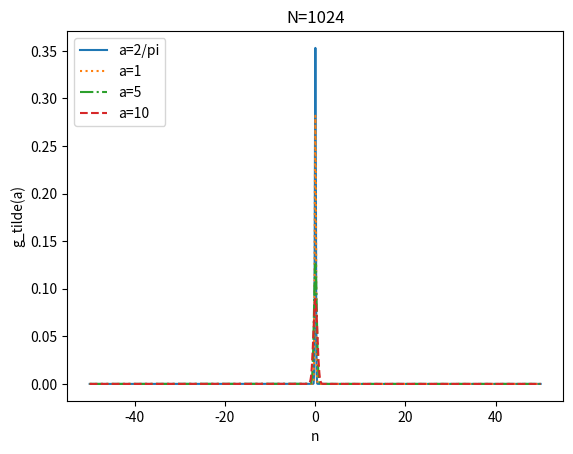

Generate this figure with matplotlib:
from math import pi, sqrt, inf
import numpy as np
from scipy.special import erf
import matplotlib.pyplot as plt

'''
TODO:
1. Wirriten down own fft algorithm
2. Veirfy fourier transfrom by `np.fft.fft()` and analytical method
3. Mapping frequency to phisical frequency
4. Mapping Amplitude to phiscal Amplitude
'''

# # Example 1, pure sin and cos function as input

# # Parameters
# fs = 1000.0 # Sampling rate in Hz, must larger than Sc/2
# dt = 1.0/fs # Sample time in sec
# Sc1 = 50.0 # Fucntion frequency
# Sc2 = 80.0 # Fucntion frequency
# x = np.linspace(0.0, 1000*dt, 1000)
# y = np.sin(Sc1 * 2.0*np.pi*x) + 0.5*np.sin(Sc2 * 2.0*np.pi*x)

# # Numerical FFT by numpy library 
# Y = np.fft.fft(y)
# N = len(Y) # half the length of the output of the FFT.
# X = np.linspace(-fs/2, fs/2, N) # Map frequency to real frequency by Nyquist frequency theorem

# # Applied windows function
# hann = np.hanning(len(y))
# Yhann = np.fft.fft(hann*y)
# plt.plot(X, 4*np.abs(Yhann[:N])/N)
# plt.grid()
# plt.show()

# # Example 2, Guassian fucntion as input

# # Parameters
# a = 10
# x = np.linspace(-10, 10, 2000)
# g = np.exp(-a*x**2) 

# # Numerical FFT by numpy library 
# G = np.fft.fft(g)
# N = len(Y)//2 # half the length of the output of the FFT.
# dt = x[1] - x[0]
# fs = 1/dt
# X = np.linspace(0, fs/2, N) # Map frequency to real frequency by Nyquist frequency theorem

# # Applied windows function
# hann = np.hanning(len(g))
# Ghann = np.fft.fft(hann*g)
# plt.plot(X, 2.0*np.abs(Ghann[:N])/N)

# # Analytical fourier transform 
# AnalG = np.sqrt(np.pi/a)*np.exp(-np.pi**2*X**2/a)
# plt.plot(X, AnalG)


# # Analytical fouier transform
# # G_analytical = sqrt(pi)*np.exp(-pi**2*s**2/a**2)

# plt.show()

# Follow the tutorial

# def DFT_slow(x):
#     """Compute the discrete Fourier Transform of the 1D array x"""
#     x = np.asarray(x, dtype=float)
#     N = x.shape[0]
#     n = np.arange(N)
#     k = n.reshape((N, 1))
#     M = np.exp(-2j * np.pi * k * n / N)
#     # print(M)
#     # print(k * n)
#     return np.dot(M, x)
# # x = np.random.random(1024)
# # x = np.arange(10)
# # np.allclose(DFT_slow(x), np.fft.fft(x))
# # DFT_slow(x)
# # a = [1.0 + 2.0j, 1.0 + 2.0j, ]
# # b = [2.0, 4.0]
# # print(np.dot(a, b))

# def FFT(x):
#     """A recursive implementation of the 1D Cooley-Tukey FFT"""
#     x = np.asarray(x, dtype=float)
#     N = x.shape[0]
#     print(N)
#     if N % 2 > 0:
#         raise ValueError("size of x must be a power of 2")
#     elif N <= 32:  # this cutoff should be optimized
#         return DFT_slow(x)
#     else:
#         X_even = FFT(x[::2])
#         X_odd = FFT(x[1::2])
#         factor = np.exp(-2j * np.pi * np.arange(N) / N)
#         return np.concatenate([X_even + factor[:(N / 2)] * X_odd,
#                                X_even + factor[(N / 2):] * X_odd])
# x = np.random.random(1024)
# # print(np.fft.fft(x))
# print(np.allclose(FFT(x), np.fft.fft(x)))

# IDFT

def DFT(x):
    """Compute the discrete Fourier Transform of the 1D array x"""
    x = np.asarray(x, dtype=float)
    N = x.shape[0]
    n = np.arange(N)
    k = n.reshape((N, 1))
    M = np.exp(-2j * np.pi * k * n / N)    
    return np.dot(M, x)

def IDFT(X):
    """Compute the discrete Fourier Transform of the 1D array x"""
    X = np.asarray(X)
    N = X.shape[0]
    k = np.arange(N)
    n = k.reshape((N, 1))
    M = np.exp(2j * np.pi * k * n / N)
    return np.dot(M, X)/N

def FFT(x):
    """A recursive implementation of the 1D Cooley-Tukey FFT"""
    x = np.asarray(x, dtype=float)
    N = x.shape[0]
    
    if N % 2 > 0:
        raise ValueError("size of x must be a power of 2")
    elif N <= 32:  # this cutoff should be optimized
        return DFT(x)
    else:
        X_even = FFT(x[::2])
        X_odd = FFT(x[1::2])
        factor = np.exp(-2j * np.pi * np.arange(N) / N)
        return np.concatenate([X_even + factor[:(N // 2)] * X_odd,
                               X_even + factor[(N // 2):] * X_odd])

def IFFT(X):
    """A recursive implementation of the 1D Cooley-Tukey FFT"""
    X = np.asarray(X)
    N = X.shape[0]
    
    if N % 2 > 0:
        raise ValueError("size of x must be a power of 2")
    elif N <= 32:  # this cutoff should be optimized
        return IDFT(X)
    else:
        x_even = IFFT(X[::2])*(N/2)
        x_odd = IFFT(X[1::2])*(N/2)
        factor = np.exp(2j * np.pi * np.arange(N) / N)
        return np.concatenate([x_even + factor[:(N // 2)] * x_odd,x_even + factor[(N // 2):] * x_odd])/N

def FFTshift(x):
    y = np.asarray(x)
    n = y.shape[0]
    p2 = (n+1)//2
    shiftlist = np.concatenate((np.arange(p2, n), np.arange(p2)))
    y = np.take(y, shiftlist)
    return y



if __name__ == '__main__':
    # x = np.random.random(2**10)
    # print(np.allclose(IFFT(x), np.fft.ifft(x)))
    # X = DFT_slow(x)
    # x2 = IDFT_slow(X)


    # print(np.allclose(x, x2))
    # print(np.allclose(IDFT_slow(X), np.fft.ifft(X)))
    # #----Q2(a)----#
    # N = 2**10
    # a = 10
    # # G analytical
    # s = np.linspace(-10, 10, N)
    # G_analytical = sqrt(pi/a)*np.exp(-pi**2*s**2/a)
    # plt.figure()
    # plt.plot(s, G_analytical)
    # plt.xlabel('s')
    # plt.ylabel('G(s) (Analytical Expression)')
    # plt.title('a={}'.format(a))

    # # f function analytical
    # x = np.linspace(-10*pi, 10*pi, N)
    # g = np.exp(-a*x**2)
    # f_analytical = []
    # for x_m in x:
    #     f_m = []
    #     for m in np.arange(-1,2):
    #         f_m.append(np.exp(-a*(x_m-2*pi*m)**2))
    #     f_analytical.append(np.sum(f_m))

    # # f_hat analytical
    # x_u = 2*pi
    # x_l = -2*pi
    # f_fourier_analytical = []
    # f_hat = []
    # for x_n in x:
    #     sum_temp = []
    #     for n in range(-25, 25):
    #         integ_val = erf((x_u+n*1j/(2*a))*sqrt(a)) - erf((x_l+n*1j/(2*a))*sqrt(a))
    #         f_hat_approximation = np.exp(-n**2/(4*a))*sqrt(pi)*integ_val/(4*pi*sqrt(a))
    #         sum_temp.append( f_hat_approximation*np.exp(1j*n*x_n) )

    #         if x_n == x[0]:
    #             # The coefficents are same for any x
    #             f_hat.append(f_hat_approximation)

    #     f_fourier_analytical.append(np.sum(sum_temp))
    # print(np.sum(f_hat))
    # plt.figure()
    # # plt.plot(x, g, '-k',label='g(x)')
    # plt.plot(x, f_analytical, '-.r', label='f(x) (Analytical Expression)')
    # # plt.plot(x, np.real(f_fourier_analytical), '-g', label='Sf(x) (Truncated Foureir series)')
    # plt.xlabel('x')
    # plt.ylabel('function value')
    # plt.title('a={}'.format(a))

    # plt.figure()
    # print(len(f_hat))
    # plt.plot(f_hat)
    # plt.xlabel('n')
    # plt.ylabel('f_hat(a)')
    # plt.title('a={}'.format(a))



    # x = np.random.random(2**10)
    # print(np.allclose(FFT(g)/1024, IFFT(g)))
    # X = DFT_slow(x)
    # x2 = IDFT_slow(X)

    # ----Q2(b)----#

    N = 2**10
    a = 5
    x = np.linspace(-pi, pi, N)
    g = np.exp(-a*x**2)
    g_tilde = FFT(g)/N
    n = np.linspace(-N/2, N/2, N)
    g_tilde_shift = FFTshift(g_tilde)
    
    a_s = [2/pi, 1, 5, 10]
    ls = ['-', ':', '-.', '--']
    plt.figure(7)
    for index in range(4):
        a = a_s[index]
        g = np.exp(-a*x**2)
        g_tilde = FFT(g)/N
        n = np.linspace(-50, 50, N)
        g_tilde_shift = FFTshift(g_tilde)
        plt.plot(n, abs(g_tilde_shift), linestyle=ls[index])


    # plt.figure(7)
    # plt.plot(n, abs(g_tilde_shift), label='g_tilde(a)')
    plt.xlabel('n')
    plt.ylabel('g_tilde(a)')
    plt.legend(['a=2/pi', 'a=1', 'a=5', 'a=10'], loc=2)
    plt.title('N={}'.format(N))



    # f_fourier = []  # Fourier series interpolation
    # for x_n in x:
    #     single_term = []
    #     for n in range(-N//2, N//2):
    #         single_term.append(g_tilde[n]*np.exp(1j*n*x_n))
    #     f_fourier.append(np.sum(single_term))
    # # print(f)
    # f_fourier = FFTshift(f_fourier)
    # plt.figure()
    # plt.plot(g, '-k', label='g(x)')
    # plt.plot(np.real(f_fourier), ':g', label='Sf(x)')
    # plt.xlabel('x')
    # plt.ylabel('function value')
    # plt.title('a={}, N={}'.format(a, N))

    #----Q2(c)----#


# plt.legend(loc=2)
    plt.show()

